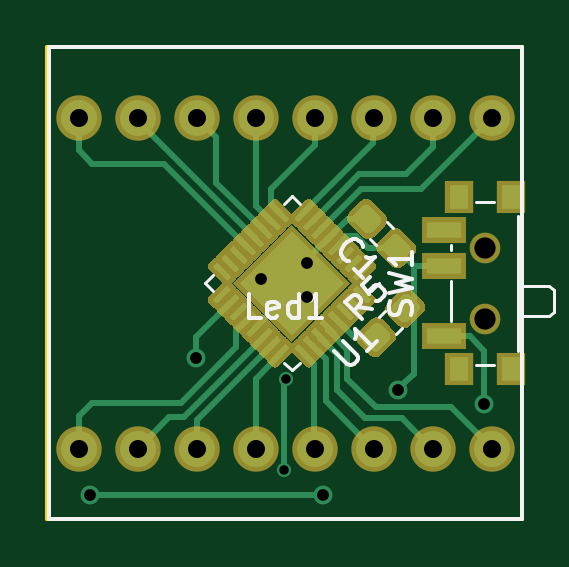
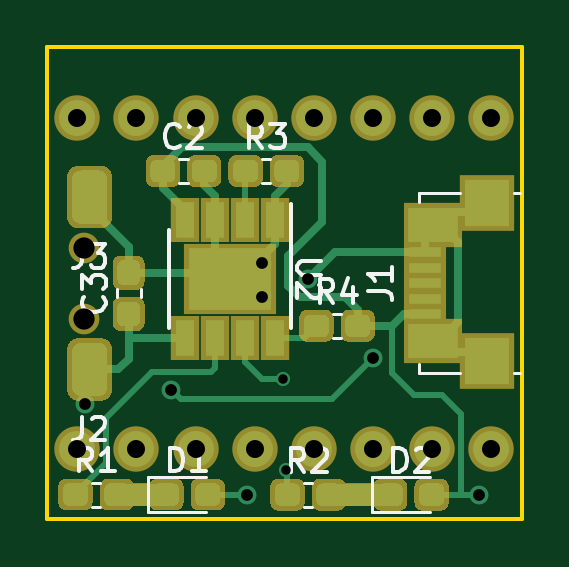
Circuit board: 9 layer files. Board 20.1 x 20.0 mm.
- bottom_copper: board_attiny48_88-B_Cu.gbr (13812 bytes)
- bottom_mask: board_attiny48_88-B_Mask.gbr (8084 bytes)
- bottom_silk: board_attiny48_88-B_SilkS.gbr (8117 bytes)
- outline: board_attiny48_88-Edge_Cuts.gbr (870 bytes)
- top_copper: board_attiny48_88-F_Cu.gbr (21782 bytes)
- top_mask: board_attiny48_88-F_Mask.gbr (14060 bytes)
- top_silk: board_attiny48_88-F_SilkS.gbr (5165 bytes)
- drill: board_attiny48_88-NPTH.drl (364 bytes)
- drill: board_attiny48_88-PTH.drl (745 bytes)

=== bottom_copper: board_attiny48_88-B_Cu.gbr (13812 bytes, source omitted) ===
=== bottom_mask: board_attiny48_88-B_Mask.gbr (8084 bytes, source omitted) ===
=== bottom_silk: board_attiny48_88-B_SilkS.gbr (8117 bytes, source omitted) ===
=== outline: board_attiny48_88-Edge_Cuts.gbr ===
G04 #@! TF.GenerationSoftware,KiCad,Pcbnew,5.1.6-c6e7f7d~87~ubuntu19.10.1*
G04 #@! TF.CreationDate,2020-11-06T01:06:48+01:00*
G04 #@! TF.ProjectId,board_attiny48_88,626f6172-645f-4617-9474-696e7934385f,rev?*
G04 #@! TF.SameCoordinates,Original*
G04 #@! TF.FileFunction,Profile,NP*
%FSLAX46Y46*%
G04 Gerber Fmt 4.6, Leading zero omitted, Abs format (unit mm)*
G04 Created by KiCad (PCBNEW 5.1.6-c6e7f7d~87~ubuntu19.10.1) date 2020-11-06 01:06:48*
%MOMM*%
%LPD*%
G01*
G04 APERTURE LIST*
G04 #@! TA.AperFunction,Profile*
%ADD10C,0.150000*%
G04 #@! TD*
G04 APERTURE END LIST*
D10*
X66779600Y-36053400D02*
X66879600Y-36053400D01*
X66779600Y-56053400D02*
X66779600Y-36053400D01*
X66879600Y-56053400D02*
X66779600Y-56053400D01*
X86879600Y-56053400D02*
X66879600Y-56053400D01*
X86879600Y-36053400D02*
X86879600Y-56053400D01*
X66879600Y-36053400D02*
X86879600Y-36053400D01*
M02*

=== top_copper: board_attiny48_88-F_Cu.gbr (21782 bytes, source omitted) ===
=== top_mask: board_attiny48_88-F_Mask.gbr (14060 bytes, source omitted) ===
=== top_silk: board_attiny48_88-F_SilkS.gbr ===
G04 #@! TF.GenerationSoftware,KiCad,Pcbnew,5.1.6-c6e7f7d~87~ubuntu19.10.1*
G04 #@! TF.CreationDate,2020-11-06T01:06:48+01:00*
G04 #@! TF.ProjectId,board_attiny48_88,626f6172-645f-4617-9474-696e7934385f,rev?*
G04 #@! TF.SameCoordinates,Original*
G04 #@! TF.FileFunction,Legend,Top*
G04 #@! TF.FilePolarity,Positive*
%FSLAX46Y46*%
G04 Gerber Fmt 4.6, Leading zero omitted, Abs format (unit mm)*
G04 Created by KiCad (PCBNEW 5.1.6-c6e7f7d~87~ubuntu19.10.1) date 2020-11-06 01:06:48*
%MOMM*%
%LPD*%
G01*
G04 APERTURE LIST*
%ADD10C,0.120000*%
%ADD11C,0.150000*%
G04 APERTURE END LIST*
D10*
X80484822Y-46389276D02*
X80820697Y-46053400D01*
X73438503Y-46053400D02*
X73774378Y-46389276D01*
X73774378Y-45717524D02*
X73438503Y-46053400D01*
X77129600Y-42362303D02*
X77465476Y-42698178D01*
X76793724Y-42698178D02*
X77129600Y-42362303D01*
X77129600Y-49744497D02*
X76793724Y-49408622D01*
X77465476Y-49408622D02*
X77129600Y-49744497D01*
X81550402Y-48203847D02*
X81792611Y-47961638D01*
X80829153Y-47482598D02*
X81071362Y-47240389D01*
D11*
X82847700Y-56050200D02*
X66847700Y-56050200D01*
X66847700Y-56050200D02*
X66847700Y-36050200D01*
X66847700Y-36050200D02*
X86847700Y-36050200D01*
X86847700Y-36050200D02*
X86847700Y-56050200D01*
X86847700Y-56050200D02*
X82847700Y-56050200D01*
D10*
X83859600Y-44653400D02*
X83859600Y-44453400D01*
X87999600Y-47453400D02*
X88209600Y-47253400D01*
X87999600Y-46153400D02*
X88209600Y-46353400D01*
X86709600Y-47453400D02*
X87999600Y-47453400D01*
X88209600Y-47253400D02*
X88209600Y-46353400D01*
X87999600Y-46153400D02*
X86709600Y-46153400D01*
X86709600Y-48903400D02*
X86709600Y-43203400D01*
X83859600Y-47653400D02*
X83859600Y-45953400D01*
X84909600Y-49503400D02*
X85699600Y-49503400D01*
X85699600Y-42603400D02*
X84909600Y-42603400D01*
X81411329Y-43713880D02*
X81169120Y-43471671D01*
X80690080Y-44435129D02*
X80447871Y-44192920D01*
D11*
X78904774Y-48906070D02*
X79477194Y-49478490D01*
X79578209Y-49512162D01*
X79645553Y-49512162D01*
X79746568Y-49478490D01*
X79881255Y-49343803D01*
X79914927Y-49242788D01*
X79914927Y-49175444D01*
X79881255Y-49074429D01*
X79308835Y-48502009D01*
X80723049Y-48502009D02*
X80318988Y-48906070D01*
X80521018Y-48704040D02*
X79813912Y-47996933D01*
X79847583Y-48165292D01*
X79847583Y-48299979D01*
X79813912Y-48400994D01*
X80501749Y-47148687D02*
X79929329Y-47047672D01*
X80097688Y-47552748D02*
X79390581Y-46845642D01*
X79659955Y-46576267D01*
X79760970Y-46542596D01*
X79828314Y-46542596D01*
X79929329Y-46576267D01*
X80030344Y-46677283D01*
X80064016Y-46778298D01*
X80064016Y-46845642D01*
X80030344Y-46946657D01*
X79760970Y-47216031D01*
X80434406Y-45801817D02*
X80097688Y-46138535D01*
X80400734Y-46508924D01*
X80400734Y-46441580D01*
X80434406Y-46340565D01*
X80602764Y-46172206D01*
X80703780Y-46138535D01*
X80771123Y-46138535D01*
X80872138Y-46172206D01*
X81040497Y-46340565D01*
X81074169Y-46441580D01*
X81074169Y-46508924D01*
X81040497Y-46609939D01*
X80872138Y-46778298D01*
X80771123Y-46811970D01*
X80703780Y-46811970D01*
X75800080Y-47502580D02*
X75323890Y-47502580D01*
X75323890Y-46502580D01*
X76514366Y-47454961D02*
X76419128Y-47502580D01*
X76228652Y-47502580D01*
X76133414Y-47454961D01*
X76085795Y-47359723D01*
X76085795Y-46978771D01*
X76133414Y-46883533D01*
X76228652Y-46835914D01*
X76419128Y-46835914D01*
X76514366Y-46883533D01*
X76561985Y-46978771D01*
X76561985Y-47074009D01*
X76085795Y-47169247D01*
X77419128Y-47502580D02*
X77419128Y-46502580D01*
X77419128Y-47454961D02*
X77323890Y-47502580D01*
X77133414Y-47502580D01*
X77038176Y-47454961D01*
X76990557Y-47407342D01*
X76942938Y-47312104D01*
X76942938Y-47026390D01*
X76990557Y-46931152D01*
X77038176Y-46883533D01*
X77133414Y-46835914D01*
X77323890Y-46835914D01*
X77419128Y-46883533D01*
X78419128Y-47502580D02*
X77847700Y-47502580D01*
X78133414Y-47502580D02*
X78133414Y-46502580D01*
X78038176Y-46645438D01*
X77942938Y-46740676D01*
X77847700Y-46788295D01*
X82184361Y-47386733D02*
X82231980Y-47243876D01*
X82231980Y-47005780D01*
X82184361Y-46910542D01*
X82136742Y-46862923D01*
X82041504Y-46815304D01*
X81946266Y-46815304D01*
X81851028Y-46862923D01*
X81803409Y-46910542D01*
X81755790Y-47005780D01*
X81708171Y-47196257D01*
X81660552Y-47291495D01*
X81612933Y-47339114D01*
X81517695Y-47386733D01*
X81422457Y-47386733D01*
X81327219Y-47339114D01*
X81279600Y-47291495D01*
X81231980Y-47196257D01*
X81231980Y-46958161D01*
X81279600Y-46815304D01*
X81231980Y-46481971D02*
X82231980Y-46243876D01*
X81517695Y-46053400D01*
X82231980Y-45862923D01*
X81231980Y-45624828D01*
X82231980Y-44720066D02*
X82231980Y-45291495D01*
X82231980Y-45005780D02*
X81231980Y-45005780D01*
X81374838Y-45101019D01*
X81470076Y-45196257D01*
X81517695Y-45291495D01*
X79548047Y-45099250D02*
X79480704Y-45099250D01*
X79346017Y-45031906D01*
X79278673Y-44964563D01*
X79211330Y-44829875D01*
X79211330Y-44695188D01*
X79245001Y-44594173D01*
X79346017Y-44425814D01*
X79447032Y-44324799D01*
X79615391Y-44223784D01*
X79716406Y-44190112D01*
X79851093Y-44190112D01*
X79985780Y-44257456D01*
X80053124Y-44324799D01*
X80120467Y-44459486D01*
X80120467Y-44526830D01*
X80154139Y-45840028D02*
X79750078Y-45435967D01*
X79952108Y-45637998D02*
X80659215Y-44930891D01*
X80490856Y-44964563D01*
X80356169Y-44964563D01*
X80255154Y-44930891D01*
M02*

=== drill: board_attiny48_88-NPTH.drl ===
M48
; DRILL file {KiCad 5.1.6-c6e7f7d~87~ubuntu19.10.1} date Fri Nov  6 01:06:04 2020
; FORMAT={-:-/ absolute / metric / decimal}
; #@! TF.CreationDate,2020-11-06T01:06:04+01:00
; #@! TF.GenerationSoftware,Kicad,Pcbnew,5.1.6-c6e7f7d~87~ubuntu19.10.1
; #@! TF.FileFunction,NonPlated,1,2,NPTH
FMAT,2
METRIC
T1C0.900
%
G90
G05
T1
X85.31Y-44.553
X85.31Y-47.553
T0
M30

=== drill: board_attiny48_88-PTH.drl ===
M48
; DRILL file {KiCad 5.1.6-c6e7f7d~87~ubuntu19.10.1} date Fri Nov  6 01:06:04 2020
; FORMAT={-:-/ absolute / metric / decimal}
; #@! TF.CreationDate,2020-11-06T01:06:04+01:00
; #@! TF.GenerationSoftware,Kicad,Pcbnew,5.1.6-c6e7f7d~87~ubuntu19.10.1
; #@! TF.FileFunction,Plated,1,2,PTH
FMAT,2
METRIC
T1C0.400
T2C0.500
T3C0.762
%
G90
G05
T1
X76.78Y-53.953
X76.88Y-50.103
T2
X68.58Y-55.003
X73.08Y-49.203
X75.828Y-45.878
X77.78Y-45.203
X77.78Y-46.653
X78.43Y-55.003
X81.63Y-50.553
X85.28Y-51.153
T3
X68.098Y-39.05
X68.098Y-53.05
X70.598Y-39.05
X70.598Y-53.05
X73.098Y-39.05
X73.098Y-53.05
X75.598Y-39.05
X75.598Y-53.05
X78.098Y-39.05
X78.098Y-53.05
X80.598Y-39.05
X80.598Y-53.05
X83.098Y-39.05
X83.098Y-53.05
X85.598Y-39.05
X85.598Y-53.05
T0
M30

